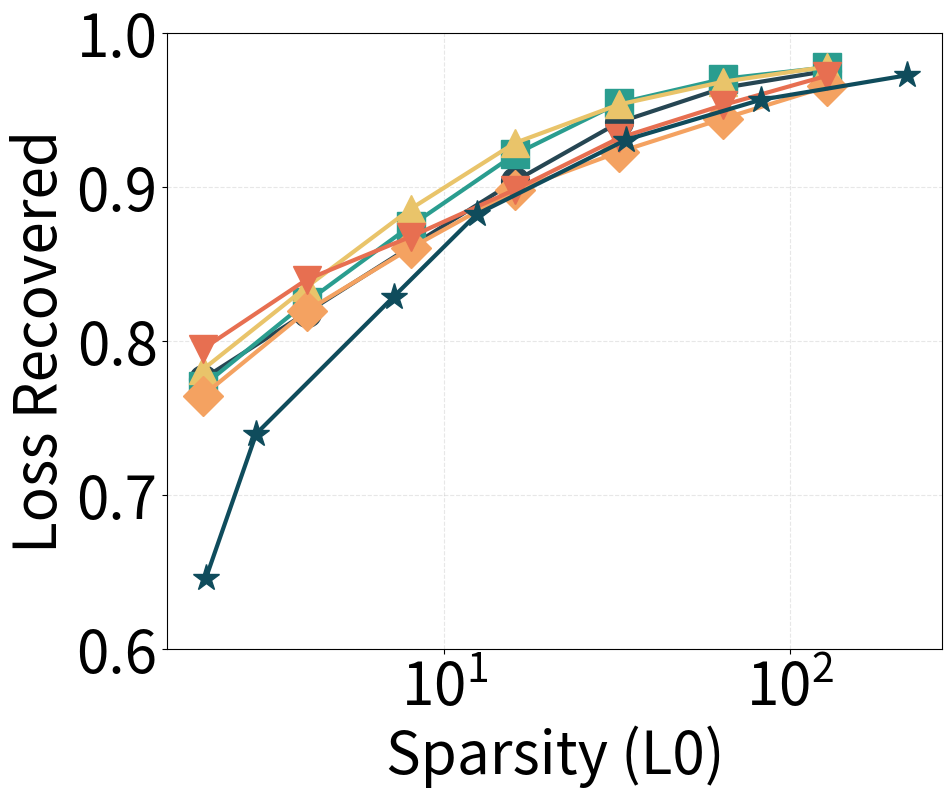

This chart was generated by the following Python code:
import matplotlib.pyplot as plt
import matplotlib.ticker as mticker

markers = ['o', 's', '^', 'D', 'v', '*']
colors = ['#264653', '#2a9d8f', '#e9c46a', '#f4a261', '#e76f51', '#0f4c5c']

plt.rcParams.update({
    'font.size': 42,
    'axes.labelsize': 42,
    'xtick.labelsize': 42,
    'ytick.labelsize': 42,
})

k_values = [2, 4, 8, 16, 32, 64, 128]

data = {
    'Scale SAE, act=8': [0.775369674, 0.818651825, 0.861592829, 0.903992236, 0.942239374, 0.964557976, 0.97557804],
    'Scale SAE, act=4': [0.770707428, 0.825474739, 0.875085533, 0.92136389, 0.954742849, 0.970399886, 0.977922767],
    'Scale SAE, act=2': [0.781481624, 0.835264802, 0.886027902, 0.928794861, 0.953777462, 0.968555063, 0.978331238],
    'Switch SAE': [0.764527589, 0.819699824, 0.860574096, 0.897912025, 0.9229514, 0.944583118, 0.965470165],
    'TopK SAE': [0.794894636, 0.84003368, 0.867943674, 0.898465306, 0.932026476, 0.95340845, 0.97251153],
}

gated_k = [2.046143, 2.858521, 7.129517, 12.41503906, 33.4967041, 82.11975098, 217.4451904]
gated_recovered = [0.646245956, 0.739900529, 0.828819364, 0.882518023, 0.930768758, 0.956792921, 0.972725451]

data['Gated SAE'] = gated_recovered
data_kmap = { 'Gated SAE': gated_k }

plt.figure(figsize=(10, 8))

for i, (model, mse_values) in enumerate(data.items()):
    x = data_kmap.get(model, k_values)
    clr = colors[i % len(colors)]
    mkr = markers[i % len(markers)]
    plt.plot(
        x,
        mse_values,
        marker=mkr,
        linestyle='-',
        linewidth=3,
        color=clr,
        markersize=20,
        label=model
    )

plt.xlabel('Sparsity (L0)')
plt.ylabel('Loss Recovered')

ax = plt.gca()

ax.set_xscale('log', base=10)
ax.xaxis.set_major_locator(mticker.LogLocator(base=10.0))
ax.xaxis.set_major_formatter(mticker.LogFormatterMathtext(base=10.0))
ax.xaxis.set_minor_locator(mticker.NullLocator())

plt.ylim(0.6, 1.0)

# plt.legend(loc='lower right', frameon=True)

plt.grid(True, alpha=0.3, linestyle='--', linewidth=0.8)

plt.savefig('result_recovered_new_dataset.png', dpi=300, bbox_inches='tight')
print('Saved result_recovered_new_dataset.png')